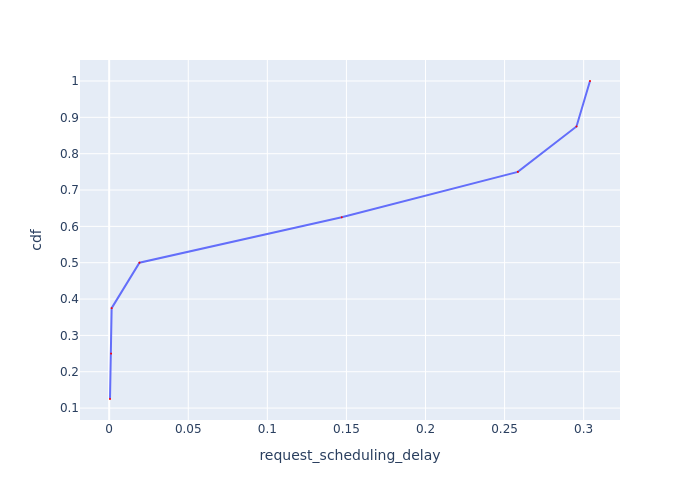

The table this chart was drawn from, first rows:
Request Id, request_scheduling_delay, cdf
0_4, 0.0005202, 0.125
0_6, 0.001209, 0.25
0_0, 0.001556, 0.375
0_5, 0.01914, 0.5
0_7, 0.147, 0.625
0_2, 0.2584, 0.75
0_3, 0.2955, 0.875
0_1, 0.304, 1.0
